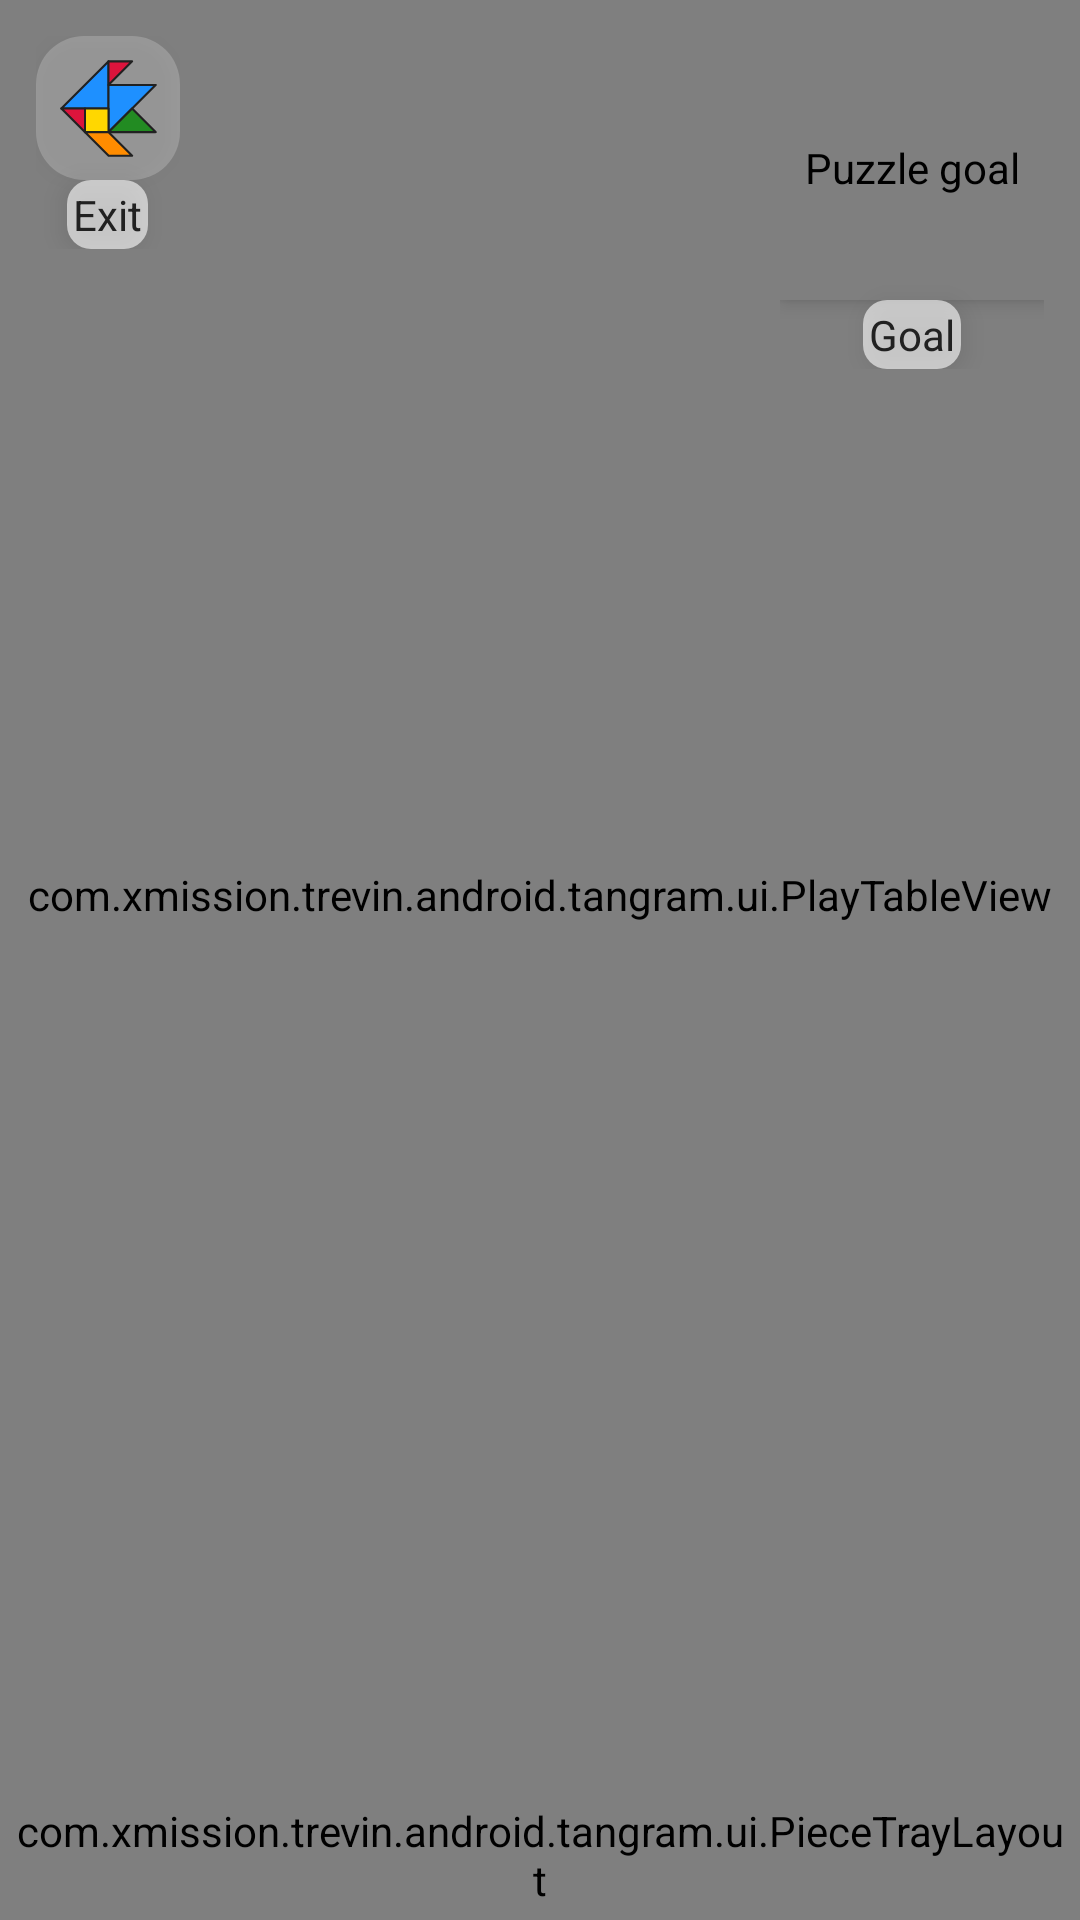

This screen was rendered from an Android layout file. Write that file and the resources it references.
<!-- AndroidManifest.xml: application theme Theme.Tangram -->
<!-- res/layout/activity_play.xml -->
<?xml version="1.0" encoding="utf-8"?>
<LinearLayout xmlns:android="http://schemas.android.com/apk/res/android"
    xmlns:app="http://schemas.android.com/apk/res-auto"
    android:layout_width="match_parent"
    android:layout_height="match_parent"
    android:orientation="vertical"
    android:baselineAligned="false">

    <FrameLayout
        android:id="@+id/play_area"
        android:layout_width="match_parent"
        android:layout_height="0dp"
        android:layout_weight="1">

        <com.xmission.trevin.android.tangram.ui.PlayTableView
            android:id="@+id/play_table"
            android:layout_width="match_parent"
            android:layout_height="match_parent" />

        
        <LinearLayout
            android:id="@+id/button_back_frame"
            android:layout_width="@dimen/hover_control_size"
            android:layout_height="wrap_content"
            android:layout_gravity="top|start"
            android:layout_margin="@dimen/hover_control_margin"
            android:orientation="vertical">
            <ImageButton
                android:id="@+id/button_back"
                android:layout_width="@dimen/hover_control_size"
                android:layout_height="@dimen/hover_control_size"
                android:background="@drawable/hover_button_background"
                android:contentDescription="@string/PlayButtonBackTooltip"
                android:elevation="4dp"
                android:padding="@dimen/hover_control_padding"
                android:scaleType="fitCenter"
                android:src="@drawable/ic_back"
                android:stateListAnimator="@null"/>
            <TextView
                android:layout_width="wrap_content"
                android:layout_height="wrap_content"
                android:layout_gravity="bottom|center_horizontal"
                android:padding="@dimen/hover_text_padding"
                android:elevation="5dp"
                android:background="@drawable/hover_text_background"
                android:textColor="@color/foreground"
                android:text="@string/PlayButtonBackText"
                android:clickable="false"
                android:focusable="false" />
        </LinearLayout>

        <LinearLayout
            android:id="@+id/goal_view_frame"
            android:layout_width="@dimen/goal_view_size"
            android:layout_height="wrap_content"
            android:layout_gravity="top|end"
            android:layout_margin="@dimen/hover_control_margin"
            android:orientation="vertical">
            <com.xmission.trevin.android.tangram.ui.TangramPuzzleView
                android:id="@+id/goal_view"
                android:layout_width="@dimen/goal_view_size"
                android:layout_height="@dimen/goal_view_size"
                android:padding="@dimen/piece_tray_padding"
                android:contentDescription="@string/PlayViewGoalTooltip"
                android:elevation="4dp"
                android:scaleType="fitCenter" />
            <TextView
                android:layout_width="wrap_content"
                android:layout_height="wrap_content"
                android:layout_gravity="bottom|center_horizontal"
                android:padding="@dimen/hover_text_padding"
                android:elevation="5dp"
                android:background="@drawable/hover_text_background"
                android:textColor="@color/foreground"
                android:text="@string/PlayViewGoalText"
                android:clickable="false"
                android:focusable="false" />
        </LinearLayout>

        <LinearLayout
            android:id="@+id/button_save_frame"
            android:layout_width="@dimen/hover_control_size"
            android:layout_height="wrap_content"
            android:layout_gravity="bottom|end"
            android:layout_margin="@dimen/hover_control_margin"
            android:orientation="vertical"
            android:visibility="gone">
            <ImageButton
                android:id="@+id/button_save"
                android:layout_width="@dimen/hover_control_size"
                android:layout_height="@dimen/hover_control_size"
                android:background="@drawable/hover_button_background"
                android:contentDescription="@string/PlayButtonSaveTooltip"
                android:elevation="4dp"
                android:padding="@dimen/hover_control_padding"
                android:scaleType="fitCenter"
                android:src="@drawable/ic_save"/>
            <TextView
                android:layout_width="wrap_content"
                android:layout_height="wrap_content"
                android:layout_gravity="bottom|center_horizontal"
                android:padding="@dimen/hover_text_padding"
                android:elevation="5dp"
                android:background="@drawable/hover_text_background"
                android:textColor="@color/foreground"
                android:text="@string/PlayButtonSaveText"
                android:clickable="false"
                android:focusable="false" />
        </LinearLayout>

        <LinearLayout
            android:id="@+id/valid_check_frame"
            android:layout_width="@dimen/hover_control_small"
            android:layout_height="@dimen/hover_control_small"
            android:layout_gravity="bottom|end"
            android:layout_margin="@dimen/hover_control_margin"
            android:orientation="vertical"
            android:visibility="gone"
            android:clickable="false"
            android:focusable="false"
            android:descendantFocusability="blocksDescendants">
            <ImageView
                android:id="@+id/valid_check"
                android:layout_width="@dimen/hover_control_small"
                android:layout_height="@dimen/hover_control_small"
                android:background="@drawable/hover_button_background"
                android:contentDescription="@string/ValidTangram"
                android:elevation="4dp"
                android:padding="@dimen/hover_control_padding"
                android:scaleType="fitCenter"
                android:src="@drawable/ic_checkmark_small"/>
        </LinearLayout>

        <FrameLayout
            android:id="@+id/button_flip_frame"
            android:layout_width="@dimen/flip_button_size"
            android:layout_height="@dimen/flip_button_size"
            android:layout_gravity="bottom|center_horizontal"
            android:layout_marginBottom="@dimen/flip_button_margin_bottom"
            android:visibility="gone" >
            <ImageButton
                android:id="@+id/button_flip"
                android:layout_width="@dimen/flip_button_size"
                android:layout_height="@dimen/flip_button_size"
                android:background="@drawable/hover_button_background"
                android:contentDescription="@string/PlayButtonFlipTooltip"
                android:elevation="4dp"
                android:padding="@dimen/hover_control_padding"
                android:scaleType="fitCenter"
                android:src="@drawable/ic_flip_parallelogram" />
            <TextView
                android:layout_width="wrap_content"
                android:layout_height="wrap_content"
                android:layout_gravity="bottom|center_horizontal"
                android:padding="@dimen/hover_text_padding"
                android:elevation="5dp"
                android:background="@drawable/hover_text_background"
                android:textColor="@color/foreground"
                android:text="@string/PlayButtonFlipText"
                android:clickable="false"
                android:focusable="false" />
        </FrameLayout>

        <include layout="@layout/valid_tangram_banner"
            android:layout_width="wrap_content"
            android:layout_height="wrap_content"
            android:layout_gravity="center" />

    </FrameLayout>

    <com.xmission.trevin.android.tangram.ui.PieceTrayLayout
        android:id="@+id/piece_tray"
        android:layout_width="match_parent"
        android:layout_height="wrap_content"
        android:orientation="horizontal"
        android:padding="@dimen/piece_tray_padding">

        <com.xmission.trevin.android.tangram.ui.PieceTrayItemView
            android:id="@+id/tray_small_triangle"
            android:layout_width="wrap_content"
            android:layout_height="wrap_content"
            app:pieceType="smallTriangle"
            app:pieceCount="2" />

        <com.xmission.trevin.android.tangram.ui.PieceTrayItemView
            android:id="@+id/tray_square"
            android:layout_width="wrap_content"
            android:layout_height="wrap_content"
            app:pieceType="square"
            app:pieceCount="1" />

        <com.xmission.trevin.android.tangram.ui.PieceTrayItemView
            android:id="@+id/tray_parallelogram"
            android:layout_width="wrap_content"
            android:layout_height="wrap_content"
            app:pieceType="parallelogram"
            app:pieceCount="1" />

        <com.xmission.trevin.android.tangram.ui.PieceTrayItemView
            android:id="@+id/tray_medium_triangle"
            android:layout_width="wrap_content"
            android:layout_height="wrap_content"
            app:pieceType="mediumTriangle"
            app:pieceCount="1" />

        <com.xmission.trevin.android.tangram.ui.PieceTrayItemView
            android:id="@+id/tray_large_triangle"
            android:layout_width="wrap_content"
            android:layout_height="wrap_content"
            app:pieceType="largeTriangle"
            app:pieceCount="2" />

    </com.xmission.trevin.android.tangram.ui.PieceTrayLayout>

</LinearLayout>
<!-- res/layout/valid_tangram_banner.xml (included above) -->
<?xml version="1.0" encoding="utf-8"?>
<LinearLayout xmlns:android="http://schemas.android.com/apk/res/android"
    android:id="@+id/valid_banner"
    android:layout_width="wrap_content"
    android:layout_height="wrap_content"
    android:orientation="vertical"
    android:gravity="center"
    android:padding="24dp"
    android:elevation="8dp"
    android:background="@drawable/hover_panel_background"
    android:clickable="false"
    android:focusable="false"
    android:visibility="gone">

    <ImageView
        android:layout_width="96dp"
        android:layout_height="96dp"
        android:scaleType="fitCenter"
        android:src="@drawable/ic_checkmark_large"
        android:importantForAccessibility="no" />

    <TextView
        android:id="@+id/valid_banner_text"
        android:layout_width="wrap_content"
        android:layout_height="wrap_content"
        android:layout_gravity="center_horizontal"
        android:paddingTop="8dp"
        android:textColor="@color/foreground"
        android:textSize="20sp"
        android:textStyle="bold" />

</LinearLayout>
<!-- resources referenced by this layout -->
<resources>
  <color name="foreground">@color/gray13</color>
  <dimen name="flip_button_margin_bottom">16dp</dimen>
  <dimen name="flip_button_size">56dp</dimen>
  <dimen name="goal_view_size">88dp</dimen>
  <dimen name="hover_control_margin">12dp</dimen>
  <dimen name="hover_control_padding">6dp</dimen>
  <dimen name="hover_control_size">48dp</dimen>
  <dimen name="hover_control_small">36dp</dimen>
  <dimen name="hover_text_padding">2dp</dimen>
  <dimen name="piece_tray_padding">4dp</dimen>
  <!-- drawable hover_button_background (drawable) -->
  <?xml version="1.0" encoding="utf-8"?>
  <shape xmlns:android="http://schemas.android.com/apk/res/android"
      android:shape="rectangle">
      <corners android:radius="@dimen/hover_control_background_radius" />
      <solid android:color="@color/translucent_background" />
  </shape>
  <!-- drawable hover_panel_background (drawable) -->
  <?xml version="1.0" encoding="utf-8"?>
  <shape xmlns:android="http://schemas.android.com/apk/res/android"
      android:shape="rectangle">
      <solid android:color="@color/shadow_background" />
      <corners android:radius="8dp" />
      <stroke
          android:width="1dp"
          android:color="@color/shadow_border" />
  </shape>
  <!-- drawable hover_text_background (drawable) -->
  <?xml version="1.0" encoding="utf-8"?>
  <shape xmlns:android="http://schemas.android.com/apk/res/android"
      android:shape="rectangle">
      <corners android:radius="@dimen/hover_text_background_radius" />
      <solid android:color="@color/shadow_background" />
  </shape>
  <string name="PlayButtonBackText">Exit</string>
  <string name="PlayButtonBackTooltip">Back to main menu</string>
  <string name="PlayButtonFlipText">Flip</string>
  <string name="PlayButtonFlipTooltip">Flip the selected piece over</string>
  <string name="PlayButtonSaveText">Save</string>
  <string name="PlayButtonSaveTooltip">Save the completed Tangram</string>
  <string name="PlayViewGoalText">Goal</string>
  <string name="PlayViewGoalTooltip">Puzzle goal</string>
  <string name="ValidTangram">Valid Tangram</string>
  <style name="Theme.Tangram" parent="Theme.AppCompat.DayNight.NoActionBar">
          
          <item name="android:windowLayoutInDisplayCutoutMode" tools:ignore="UnusedAttribute" tools:targetApi="27">shortEdges</item>
  
          
          <item name="tangramOutlineWidth">1</item>
          <item name="tableOutlineWidth">1dp</item>
          <item name="tangramOutlineColor">@color/foreground</item>
          <item name="tangramSmallTriangleColor">@color/crimson</item>
          <item name="tangramSquareColor">@color/gold</item>
          <item name="tangramParallelogramColor">@color/dark_orange</item>
          <item name="tangramMediumTriangleColor">@color/forest_green</item>
          <item name="tangramLargeTriangleColor">@color/dodger_blue</item>
      </style>
  <color name="gray13">#FF212121</color>
  <dimen name="hover_control_background_radius">16dp</dimen>
  <color name="translucent_background">#33FFFFFF</color>
  <color name="shadow_background">#99FFFFFF</color>
  <color name="shadow_border">#77000000</color>
  <dimen name="hover_text_background_radius">8dp</dimen>
  <color name="crimson">#FFDC143C</color>
  <color name="gold">#FFFFD700</color>
  <color name="dark_orange">#FFFF8C00</color>
  <color name="forest_green">#FF228B22</color>
  <color name="dodger_blue">#FF1E90FF</color>
</resources>
